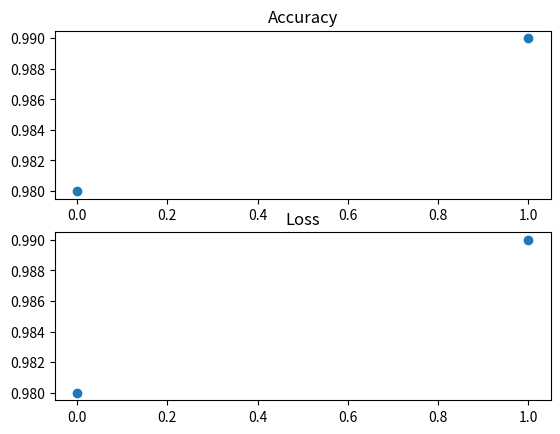

This chart was generated by the following Python code:

import numpy as np
import matplotlib.pyplot as plt

x = [0,1]
y1 = [0.98,0.99]

figure, axis = plt.subplots(2, 1)

axis[0].plot(x,y1,'o')
axis[0].set_title("Accuracy")

y2 = [0.98,0.99]

axis[1].plot(x,y2,'o')
axis[1].set_title("Loss")

plt.savefig('figure.png')